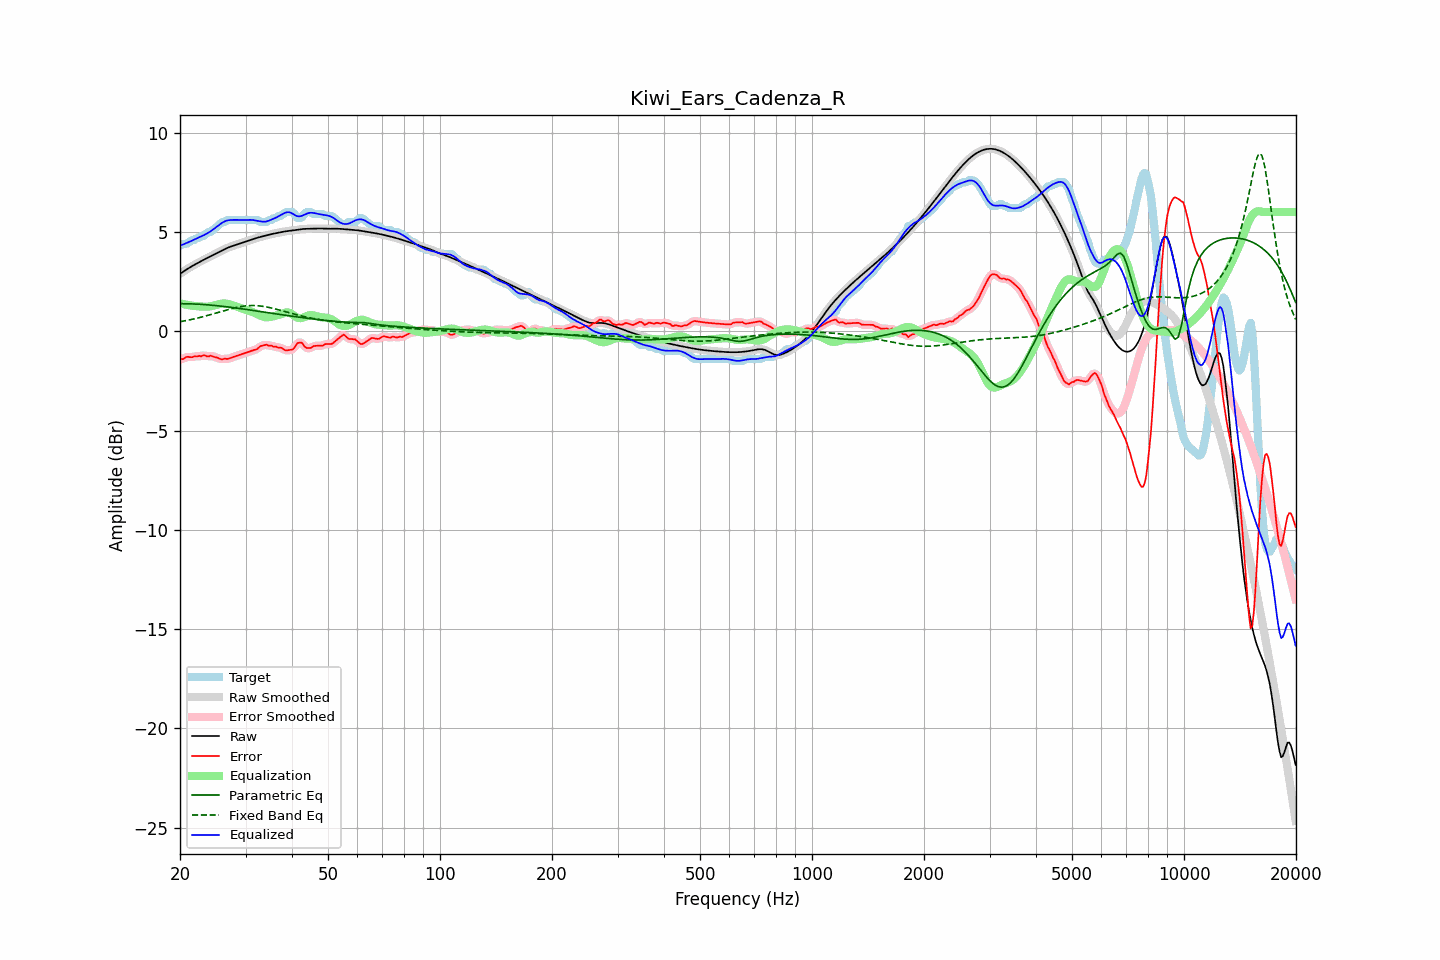

Values plotted in this chart, from the file beside it:
frequency, raw, error, smoothed, error_smoothed, equalization, parametric_eq, fixed_band_eq, equalized_raw, equalized_smoothed, target
20.00, 2.89, -1.41, 2.89, -1.43, 1.41, 1.39, 0.48, 4.31, 4.31, 4.30
20.20, 2.95, -1.41, 2.95, -1.40, 1.39, 1.39, 0.49, 4.34, 4.34, 4.35
20.40, 3.00, -1.40, 3.00, -1.37, 1.37, 1.39, 0.51, 4.37, 4.37, 4.40
20.61, 3.05, -1.35, 3.05, -1.35, 1.35, 1.39, 0.52, 4.41, 4.41, 4.40
20.81, 3.11, -1.30, 3.11, -1.31, 1.33, 1.38, 0.54, 4.44, 4.44, 4.40
21.02, 3.16, -1.29, 3.16, -1.29, 1.32, 1.38, 0.56, 4.47, 4.47, 4.44
21.23, 3.21, -1.30, 3.21, -1.30, 1.30, 1.38, 0.57, 4.51, 4.51, 4.51
21.44, 3.25, -1.31, 3.25, -1.30, 1.29, 1.38, 0.59, 4.54, 4.54, 4.56
21.66, 3.30, -1.30, 3.30, -1.29, 1.28, 1.37, 0.61, 4.58, 4.58, 4.60
21.87, 3.35, -1.25, 3.35, -1.28, 1.27, 1.37, 0.63, 4.62, 4.62, 4.60
22.09, 3.39, -1.27, 3.39, -1.26, 1.26, 1.37, 0.65, 4.66, 4.66, 4.67
22.31, 3.44, -1.27, 3.44, -1.26, 1.26, 1.36, 0.66, 4.69, 4.69, 4.70
22.54, 3.48, -1.23, 3.48, -1.26, 1.25, 1.36, 0.68, 4.73, 4.73, 4.71
22.76, 3.52, -1.27, 3.52, -1.24, 1.24, 1.35, 0.71, 4.77, 4.77, 4.79
22.99, 3.57, -1.24, 3.57, -1.23, 1.24, 1.35, 0.73, 4.81, 4.81, 4.80
23.22, 3.61, -1.20, 3.61, -1.23, 1.24, 1.34, 0.75, 4.85, 4.85, 4.81
23.45, 3.65, -1.23, 3.65, -1.24, 1.24, 1.34, 0.77, 4.89, 4.89, 4.89
23.69, 3.69, -1.27, 3.69, -1.25, 1.24, 1.33, 0.79, 4.93, 4.93, 4.96
23.92, 3.73, -1.27, 3.73, -1.26, 1.24, 1.32, 0.81, 4.98, 4.98, 5.00
24.16, 3.77, -1.23, 3.77, -1.25, 1.26, 1.32, 0.84, 5.03, 5.03, 5.00
24.40, 3.81, -1.26, 3.81, -1.26, 1.27, 1.31, 0.86, 5.09, 5.09, 5.07
24.65, 3.85, -1.29, 3.85, -1.28, 1.29, 1.30, 0.88, 5.15, 5.15, 5.14
24.89, 3.89, -1.31, 3.89, -1.31, 1.31, 1.29, 0.91, 5.21, 5.21, 5.20
25.14, 3.94, -1.33, 3.94, -1.33, 1.34, 1.29, 0.93, 5.27, 5.27, 5.26
25.39, 3.98, -1.36, 3.98, -1.36, 1.35, 1.28, 0.96, 5.33, 5.33, 5.33
25.65, 4.02, -1.40, 4.02, -1.39, 1.37, 1.27, 0.98, 5.39, 5.39, 5.41
25.91, 4.06, -1.42, 4.06, -1.40, 1.39, 1.26, 1.00, 5.45, 5.45, 5.48
26.16, 4.10, -1.40, 4.10, -1.40, 1.40, 1.25, 1.03, 5.50, 5.50, 5.50
26.43, 4.14, -1.37, 4.14, -1.39, 1.40, 1.24, 1.05, 5.54, 5.54, 5.51
26.69, 4.18, -1.40, 4.18, -1.39, 1.39, 1.23, 1.07, 5.57, 5.57, 5.58
26.96, 4.21, -1.39, 4.21, -1.38, 1.37, 1.22, 1.10, 5.59, 5.59, 5.60
27.23, 4.24, -1.36, 4.24, -1.36, 1.35, 1.21, 1.12, 5.60, 5.60, 5.60
27.50, 4.27, -1.33, 4.27, -1.33, 1.33, 1.20, 1.14, 5.60, 5.60, 5.60
27.77, 4.30, -1.30, 4.30, -1.30, 1.30, 1.19, 1.16, 5.61, 5.61, 5.60
28.05, 4.33, -1.27, 4.33, -1.27, 1.28, 1.18, 1.18, 5.61, 5.61, 5.60
28.33, 4.36, -1.25, 4.36, -1.25, 1.25, 1.17, 1.20, 5.61, 5.61, 5.60
28.62, 4.38, -1.22, 4.38, -1.22, 1.22, 1.16, 1.22, 5.60, 5.60, 5.60
28.90, 4.41, -1.19, 4.41, -1.19, 1.19, 1.15, 1.23, 5.60, 5.60, 5.60
29.19, 4.44, -1.16, 4.44, -1.16, 1.16, 1.13, 1.25, 5.60, 5.60, 5.60
29.48, 4.47, -1.14, 4.47, -1.14, 1.13, 1.12, 1.26, 5.60, 5.60, 5.60
29.78, 4.50, -1.11, 4.50, -1.11, 1.11, 1.11, 1.27, 5.60, 5.60, 5.60
30.08, 4.52, -1.08, 4.52, -1.08, 1.08, 1.10, 1.28, 5.60, 5.60, 5.60
30.38, 4.55, -1.05, 4.55, -1.05, 1.06, 1.09, 1.28, 5.61, 5.61, 5.60
30.68, 4.58, -1.03, 4.58, -1.03, 1.03, 1.08, 1.29, 5.61, 5.61, 5.60
30.99, 4.60, -1.00, 4.60, -1.00, 1.00, 1.06, 1.29, 5.61, 5.61, 5.60
31.30, 4.63, -0.97, 4.63, -0.97, 0.97, 1.05, 1.29, 5.60, 5.60, 5.60
31.61, 4.66, -0.95, 4.66, -0.95, 0.94, 1.04, 1.29, 5.59, 5.59, 5.60
31.93, 4.68, -0.92, 4.68, -0.92, 0.90, 1.03, 1.29, 5.58, 5.58, 5.60
32.24, 4.70, -0.90, 4.70, -0.88, 0.86, 1.02, 1.29, 5.56, 5.56, 5.60
32.57, 4.73, -0.82, 4.73, -0.82, 0.82, 1.00, 1.28, 5.55, 5.55, 5.55
32.89, 4.75, -0.75, 4.75, -0.77, 0.78, 0.99, 1.27, 5.53, 5.53, 5.50
33.22, 4.77, -0.73, 4.77, -0.73, 0.75, 0.98, 1.26, 5.52, 5.52, 5.50
33.55, 4.79, -0.71, 4.79, -0.70, 0.72, 0.97, 1.25, 5.51, 5.52, 5.50
33.89, 4.81, -0.69, 4.81, -0.69, 0.71, 0.96, 1.24, 5.52, 5.52, 5.50
34.23, 4.83, -0.68, 4.83, -0.70, 0.70, 0.94, 1.22, 5.53, 5.53, 5.51
34.57, 4.85, -0.72, 4.85, -0.70, 0.71, 0.93, 1.20, 5.56, 5.56, 5.58
34.92, 4.87, -0.73, 4.87, -0.72, 0.72, 0.92, 1.19, 5.59, 5.59, 5.60
35.27, 4.89, -0.72, 4.89, -0.75, 0.73, 0.91, 1.17, 5.62, 5.62, 5.62
35.62, 4.91, -0.78, 4.91, -0.75, 0.75, 0.89, 1.15, 5.66, 5.66, 5.69
35.97, 4.93, -0.78, 4.93, -0.78, 0.77, 0.88, 1.13, 5.70, 5.70, 5.70
... 635 more rows
